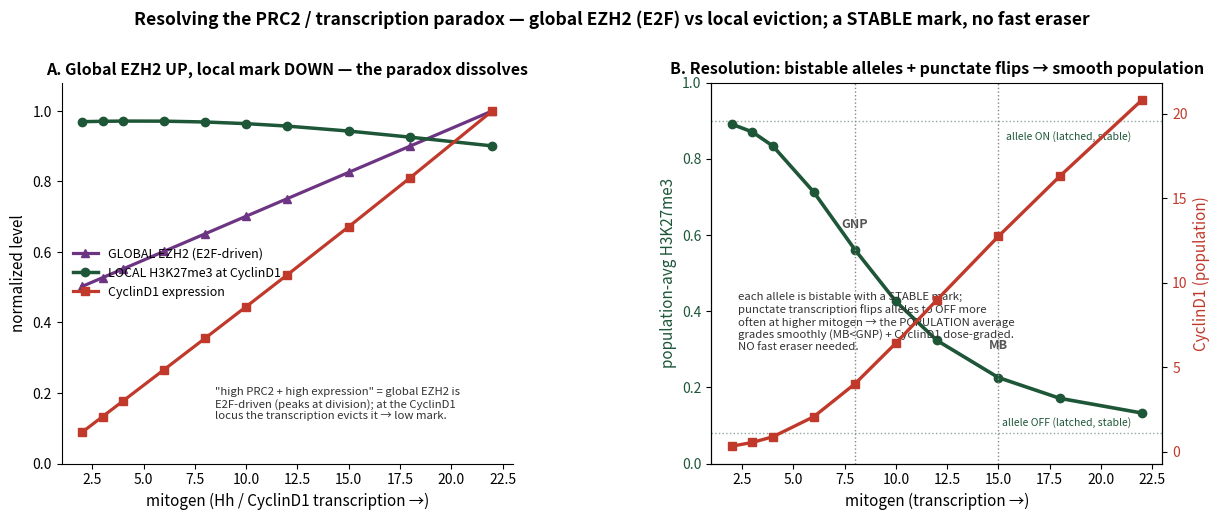

This figure's Python source: (Note: this script raises an exception after producing the figure.)
# RETIRED 2026-07-20 (JP): the "global EZH2 up / local H3K27me3 down (evicted)" separation CONTRADICTS the
# ChIP-seq (H3K27me3 on CyclinD1 is MAXIMAL at max proliferation P7, reduced at P1 low-proliferation AND P14
# differentiation) -- the local mark tracks proliferation UP (same direction as global EZH2), it is NOT evicted-down.
# The MB<GNP down-slope it was built to explain was a since-DROPPED requirement. Kept for the record only.

"""Figure: resolving the PRC2/transcription paradox.
A. The paradox + first resolution: mitogen drives GLOBAL EZH2 UP (E2F-target, peaks at division) yet the LOCAL
   H3K27me3 at CyclinD1 DOWN (evicted by the higher transcription) -> high PRC2 + high expression coexist; ChIP MB<GNP.
B. The deep resolution: the transcription<->PRC2 antagonism is a bistable SWITCH (no graded intermediate in mean-
   field). But a single ALLELE is bistable with a STABLE mark (ON=high / OFF=low); PUNCTATE transcription flips
   alleles to OFF more often at higher mitogen; the POPULATION AVERAGE is then a smooth, graded MB<GNP + dose-graded
   CyclinD1 -- with NO fast eraser (each allele's mark is stable, latched). Self-contained. Run: python simulations/fig_prc2_transcription_paradox.py"""
import os
import numpy as np
import matplotlib
matplotlib.use('Agg')
import matplotlib.pyplot as plt

# --- A: mean-field locus (global EZH2 up, local mark down) ---
def steady(mit, EZH2, g=0.95, he=3, M0=0.7, repmax=0.8, a_rw=0.9, Krep=0.36, Kev=2.4, kw=0.021, a0=0.018,
           hr=4, delta=0.0007, mu=0.0006):
    M = M0
    for _ in range(120000):
        rep = repmax * M**hr / (Krep**hr + M**hr); T = mit * (1 - rep); ev = g * T**he / (Kev**he + T**he)
        M = min(1.0, max(0.0, M + (kw * EZH2 * (a0 + a_rw * M) * (1 - M) * (1 - ev) - delta * M - mu * M) * 0.5))
    return M, mit * (1 - repmax * M**hr / (Krep**hr + M**hr))
mit = np.array([2, 3, 4, 6, 8, 10, 12, 15, 18, 22]); ez = 2.0 + 0.11 * mit
mf = np.array([steady(m, e) for m, e in zip(mit, ez)])

# --- B: allele-population model. Each allele bistable (ON mark 0.9 / OFF mark 0.08, STABLE). Punctate transcription
#     flips ON->OFF at a mitogen-tuned rate; PRC2 re-methylation flips OFF->ON at a constant rate. Population fraction
#     OFF (and thus average mark, CyclinD1) grades SMOOTHLY with mitogen. ---
M_ON, M_OFF, K_SW, H_SW, LEAK = 0.90, 0.08, 9.0, 3.0, 0.15
f_off = (mit / K_SW)**H_SW / (1 + (mit / K_SW)**H_SW)          # population fraction of OFF (active) alleles
avg_mark = (1 - f_off) * M_ON + f_off * M_OFF                   # population-average H3K27me3 (what ChIP sees)
cyc = mit * ((1 - f_off) * LEAK + f_off)                        # CyclinD1: OFF alleles full, ON alleles leaky

fig, (axA, axB) = plt.subplots(1, 2, figsize=(12.8, 5.6))
fig.subplots_adjust(left=0.07, right=0.93, top=0.82, bottom=0.14, wspace=0.44)

c_ez, c_mk, c_cd = '#6c3483', '#1e5638', '#c0392b'
axA.plot(mit, ez / ez.max(), '-^', color=c_ez, lw=2.3, ms=6, label='GLOBAL EZH2 (E2F-driven)')
axA.plot(mit, mf[:, 0], '-o', color=c_mk, lw=2.5, ms=6, label='LOCAL H3K27me3 at CyclinD1')
axA.plot(mit, mf[:, 1] / mf[:, 1].max(), '-s', color=c_cd, lw=2.3, ms=6, label='CyclinD1 expression')
axA.set_xlabel('mitogen (Hh / CyclinD1 transcription →)', fontsize=11); axA.set_ylabel('normalized level', fontsize=11)
axA.set_title('A. Global EZH2 UP, local mark DOWN — the paradox dissolves', fontsize=11.5, fontweight='bold')
axA.legend(fontsize=9, frameon=False, loc='center left'); axA.set_ylim(0, 1.08)
for s in ('top', 'right'): axA.spines[s].set_visible(False)
axA.text(8.5, 0.12, '"high PRC2 + high expression" = global EZH2 is\nE2F-driven (peaks at division); at the CyclinD1\nlocus the transcription evicts it → low mark.',
         fontsize=8.2, color='#333', va='bottom')

axB.plot(mit, avg_mark, '-o', color=c_mk, lw=2.6, ms=6, label='population-avg H3K27me3 (ChIP)')
axB.axhline(M_ON, color=c_mk, ls=':', lw=1, alpha=0.5); axB.axhline(M_OFF, color=c_mk, ls=':', lw=1, alpha=0.5)
axB.text(21.5, M_ON - 0.05, 'allele ON (latched, stable)', fontsize=7.5, color=c_mk, ha='right')
axB.text(21.5, M_OFF + 0.02, 'allele OFF (latched, stable)', fontsize=7.5, color=c_mk, ha='right')
axB2 = axB.twinx()
axB2.plot(mit, cyc, '-s', color=c_cd, lw=2.4, ms=6, label='CyclinD1 (population)')
axB2.set_ylabel('CyclinD1 (population)', color=c_cd, fontsize=11); axB2.tick_params(axis='y', labelcolor=c_cd)
axB.set_ylabel('population-avg H3K27me3', color=c_mk, fontsize=11); axB.tick_params(axis='y', labelcolor=c_mk)
axB.axvline(8, color='#888', ls=':', lw=1); axB.axvline(15, color='#888', ls=':', lw=1)
axB.text(8, 0.62, 'GNP', ha='center', fontsize=9, color='#555', fontweight='bold'); axB.text(15, 0.30, 'MB', ha='center', fontsize=9, color='#555', fontweight='bold')
axB.set_xlabel('mitogen (transcription →)', fontsize=11); axB.set_ylim(0, 1.0)
axB.set_title('B. Resolution: bistable alleles + punctate flips → smooth population', fontsize=11.5, fontweight='bold')
for s in ('top',): axB.spines[s].set_visible(False)
axB.text(2.3, 0.45, 'each allele is bistable with a STABLE mark;\npunctate transcription flips alleles to OFF more\noften at higher mitogen → the POPULATION average\ngrades smoothly (MB<GNP) + CyclinD1 dose-graded.\nNO fast eraser needed.',
         fontsize=8.2, color='#333', va='top')
print(f"  population avg mark: GNP(mit8) {avg_mark[4]:.2f}  MB(mit15) {avg_mark[7]:.2f}  MB/GNP {avg_mark[7]/avg_mark[4]:.2f}; CyclinD1 fold {cyc[7]/cyc[4]:.2f}")

fig.suptitle('Resolving the PRC2 / transcription paradox — global EZH2 (E2F) vs local eviction; a STABLE mark, no fast eraser',
             fontsize=12.6, fontweight='bold', y=0.95)
out = os.path.join(os.path.dirname(os.path.abspath(__file__)), 'fig_prc2_transcription_paradox.png')
fig.savefig(out, dpi=150); fig.savefig(out.replace('.png', '.pdf'))
print('->', out)
